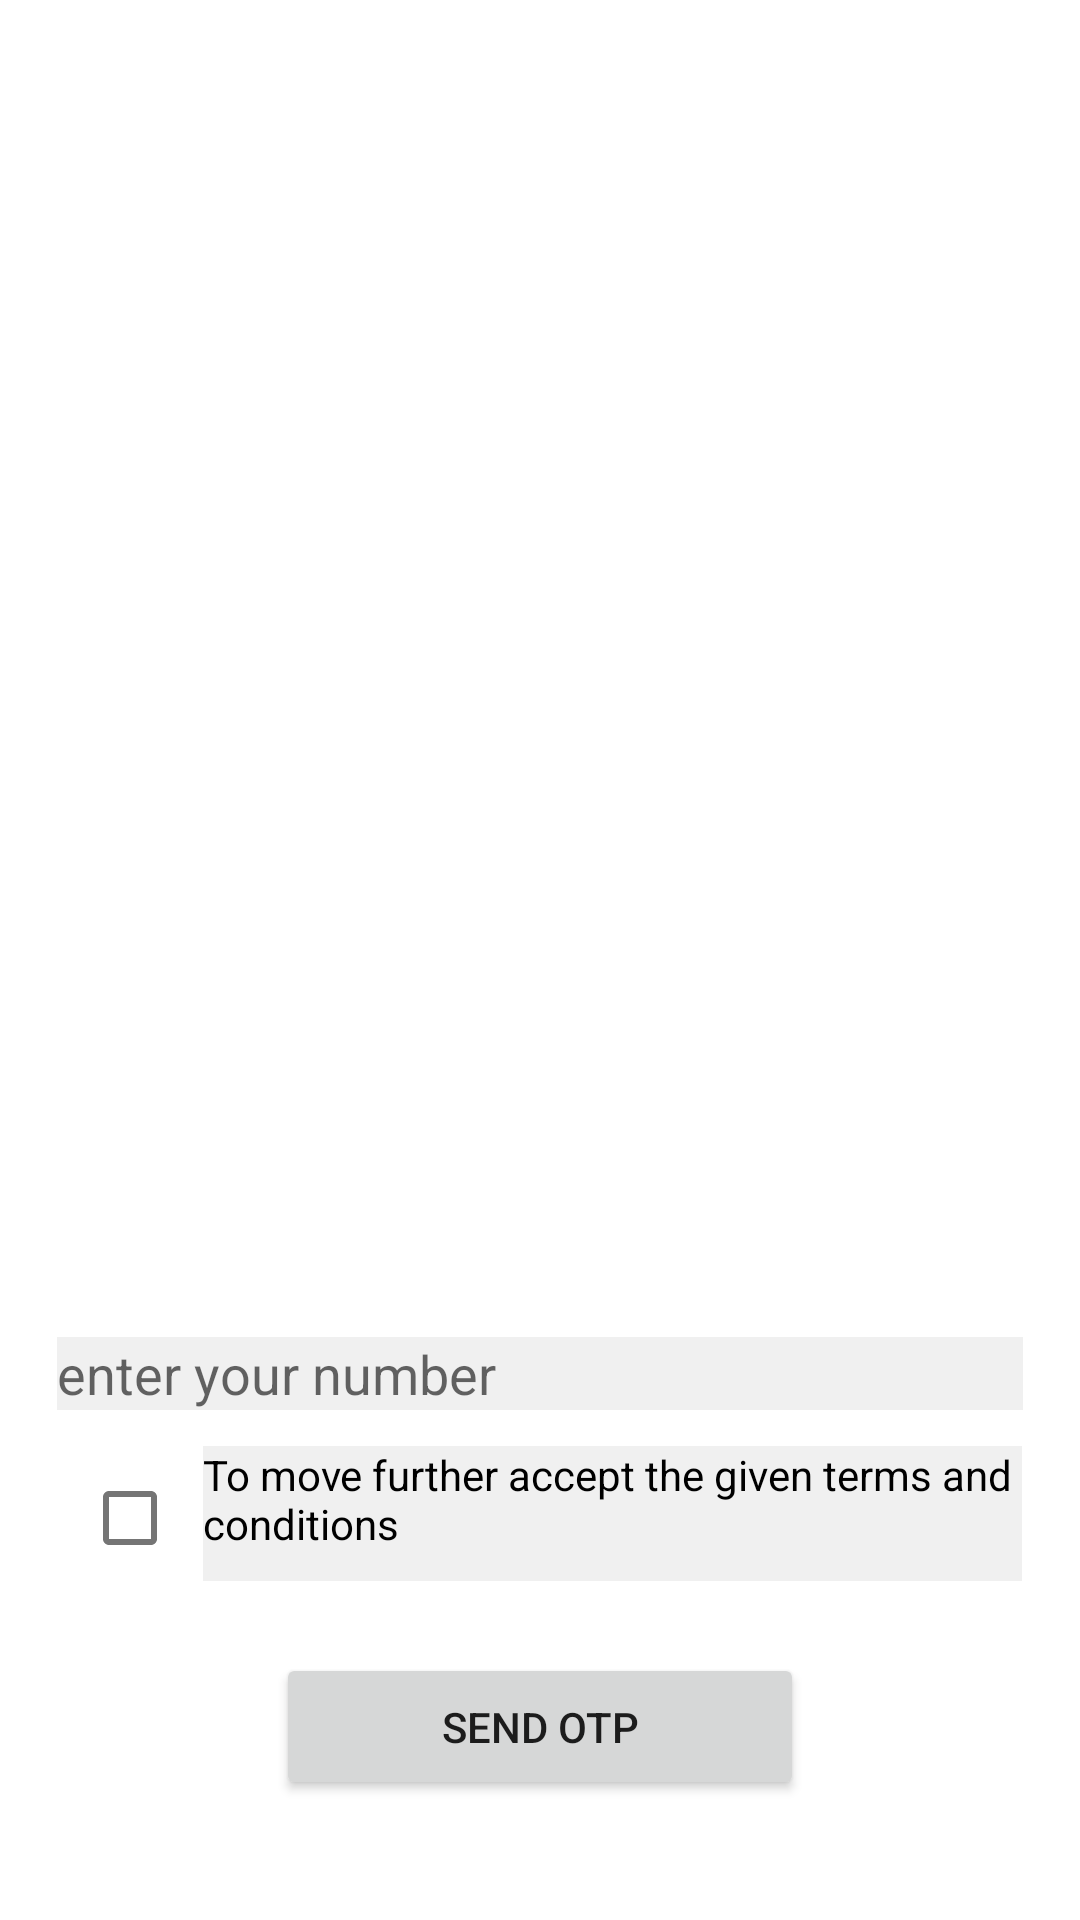

Reconstruct the res/layout file that produces this screen, plus the resources it refers to.
<!-- AndroidManifest.xml: application theme Theme.FoodCartAdmin -->
<!-- res/layout/activity_auth.xml -->
<?xml version="1.0" encoding="utf-8"?>
<LinearLayout xmlns:android="http://schemas.android.com/apk/res/android"
    xmlns:tools="http://schemas.android.com/tools"
    android:layout_width="match_parent"
    android:layout_height="match_parent"
    android:background="#ffffff"
    android:gravity="bottom"
    android:orientation="vertical"
    tools:context=".Auth.AuthActivity">

    <include
        android:id="@+id/phone_num_view"
        android:visibility="visible"
        layout="@layout/num_view"/>

    <include
        android:id="@+id/otp_view"
        android:visibility="gone"
        layout="@layout/otp_view"/>

</LinearLayout>
<!-- res/layout/num_view.xml (included above) -->
<?xml version="1.0" encoding="utf-8"?>
<androidx.constraintlayout.widget.ConstraintLayout
    xmlns:android="http://schemas.android.com/apk/res/android"
    xmlns:app="http://schemas.android.com/apk/res-auto"
    android:layout_width="match_parent"
    android:layout_height="wrap_content">

    <EditText
        android:id="@+id/et_number_field"
        android:layout_width="322dp"
        android:layout_height="wrap_content"
        android:background="#f0f0f0f0"
        android:layout_marginTop="50dp"
        android:hint="enter your number"
        android:inputType="number"
        app:layout_constraintBottom_toBottomOf="parent"
        app:layout_constraintEnd_toEndOf="parent"
        app:layout_constraintStart_toStartOf="parent"
        app:layout_constraintTop_toTopOf="parent"
        app:layout_constraintVertical_bias="0.0" />

    <com.google.android.material.checkbox.MaterialCheckBox
        android:id="@+id/checkBox"
        android:layout_width="wrap_content"
        android:layout_height="wrap_content"
        android:layout_gravity="center"
        app:layout_constraintBottom_toBottomOf="parent"
        app:layout_constraintEnd_toStartOf="@+id/textView"
        app:layout_constraintHorizontal_bias="0.0"
        app:layout_constraintStart_toStartOf="@+id/et_number_field"
        app:layout_constraintTop_toBottomOf="@+id/et_number_field"
        app:layout_constraintVertical_bias="0.097" />

    <TextView
        android:id="@+id/textView"
        android:layout_width="273dp"
        android:layout_height="45dp"
        android:background="#f0f0f0f0"
        android:textColor="#000000"
        android:text="To move further accept the given terms and conditions"
        app:layout_constraintBottom_toBottomOf="parent"
        app:layout_constraintEnd_toEndOf="@+id/et_number_field"
        app:layout_constraintStart_toEndOf="@+id/checkBox"
        app:layout_constraintTop_toBottomOf="@+id/et_number_field"
        app:layout_constraintVertical_bias="0.096" />

    <Button
        android:id="@+id/btn_sendOtp"
        android:layout_width="176dp"
        android:layout_height="49dp"
        android:layout_marginTop="24dp"
        android:layout_marginBottom="40dp"
        android:text="Send Otp"
        app:layout_constraintBottom_toBottomOf="parent"
        app:layout_constraintEnd_toEndOf="@+id/et_number_field"
        app:layout_constraintStart_toStartOf="@+id/et_number_field"
        app:layout_constraintTop_toBottomOf="@+id/textView" />

</androidx.constraintlayout.widget.ConstraintLayout>
<!-- res/layout/otp_view.xml (included above) -->
<?xml version="1.0" encoding="utf-8"?>
<androidx.constraintlayout.widget.ConstraintLayout xmlns:android="http://schemas.android.com/apk/res/android"
    xmlns:app="http://schemas.android.com/apk/res-auto"
    android:layout_width="match_parent"
    android:layout_height="wrap_content">

    <EditText
        android:id="@+id/et_otp_field"
        android:layout_width="322dp"
        android:layout_height="wrap_content"
        android:layout_marginTop="50dp"
        android:background="#f0f0f0f0"
        android:hint="Enter OTP"
        android:inputType="number"
        android:textAlignment="center"
        app:layout_constraintBottom_toBottomOf="parent"
        app:layout_constraintEnd_toEndOf="parent"
        app:layout_constraintHorizontal_bias="0.269"
        app:layout_constraintStart_toStartOf="parent"
        app:layout_constraintTop_toTopOf="parent"
        app:layout_constraintVertical_bias="0.008" />

    <Button
        android:id="@+id/btn_verify_otp"
        android:layout_width="176dp"
        android:layout_height="49dp"
        android:layout_marginTop="24dp"
        android:layout_marginBottom="40dp"
        android:text="Verify"
        app:layout_constraintBottom_toBottomOf="parent"
        app:layout_constraintEnd_toEndOf="@+id/et_otp_field"
        app:layout_constraintStart_toStartOf="@+id/et_otp_field"
        app:layout_constraintTop_toBottomOf="@+id/et_otp_field" />

</androidx.constraintlayout.widget.ConstraintLayout>
<!-- resources referenced by this layout -->
<resources>
  <style name="Theme.FoodCartAdmin" parent="Theme.MaterialComponents.DayNight.DarkActionBar">
          
          <item name="colorPrimary">@color/purple_500</item>
          <item name="colorPrimaryVariant">@color/purple_700</item>
          <item name="colorOnPrimary">@color/white</item>
          
          <item name="colorSecondary">@color/teal_200</item>
          <item name="colorSecondaryVariant">@color/teal_700</item>
          <item name="colorOnSecondary">@color/black</item>
          
          <item name="android:statusBarColor" tools:targetApi="l">?attr/colorPrimaryVariant</item>
          
      </style>
  <!-- not gathered from this repository: default colours our renderer supplied (Android Studio template values) -->
  <color name="purple_500">#FF6200EE</color>
  <color name="purple_700">#FF3700B3</color>
  <color name="teal_200">#FF03DAC5</color>
  <color name="teal_700">#FF018786</color>
  <color name="black">#FF000000</color>
  <color name="white">#FFFFFFFF</color>
</resources>
